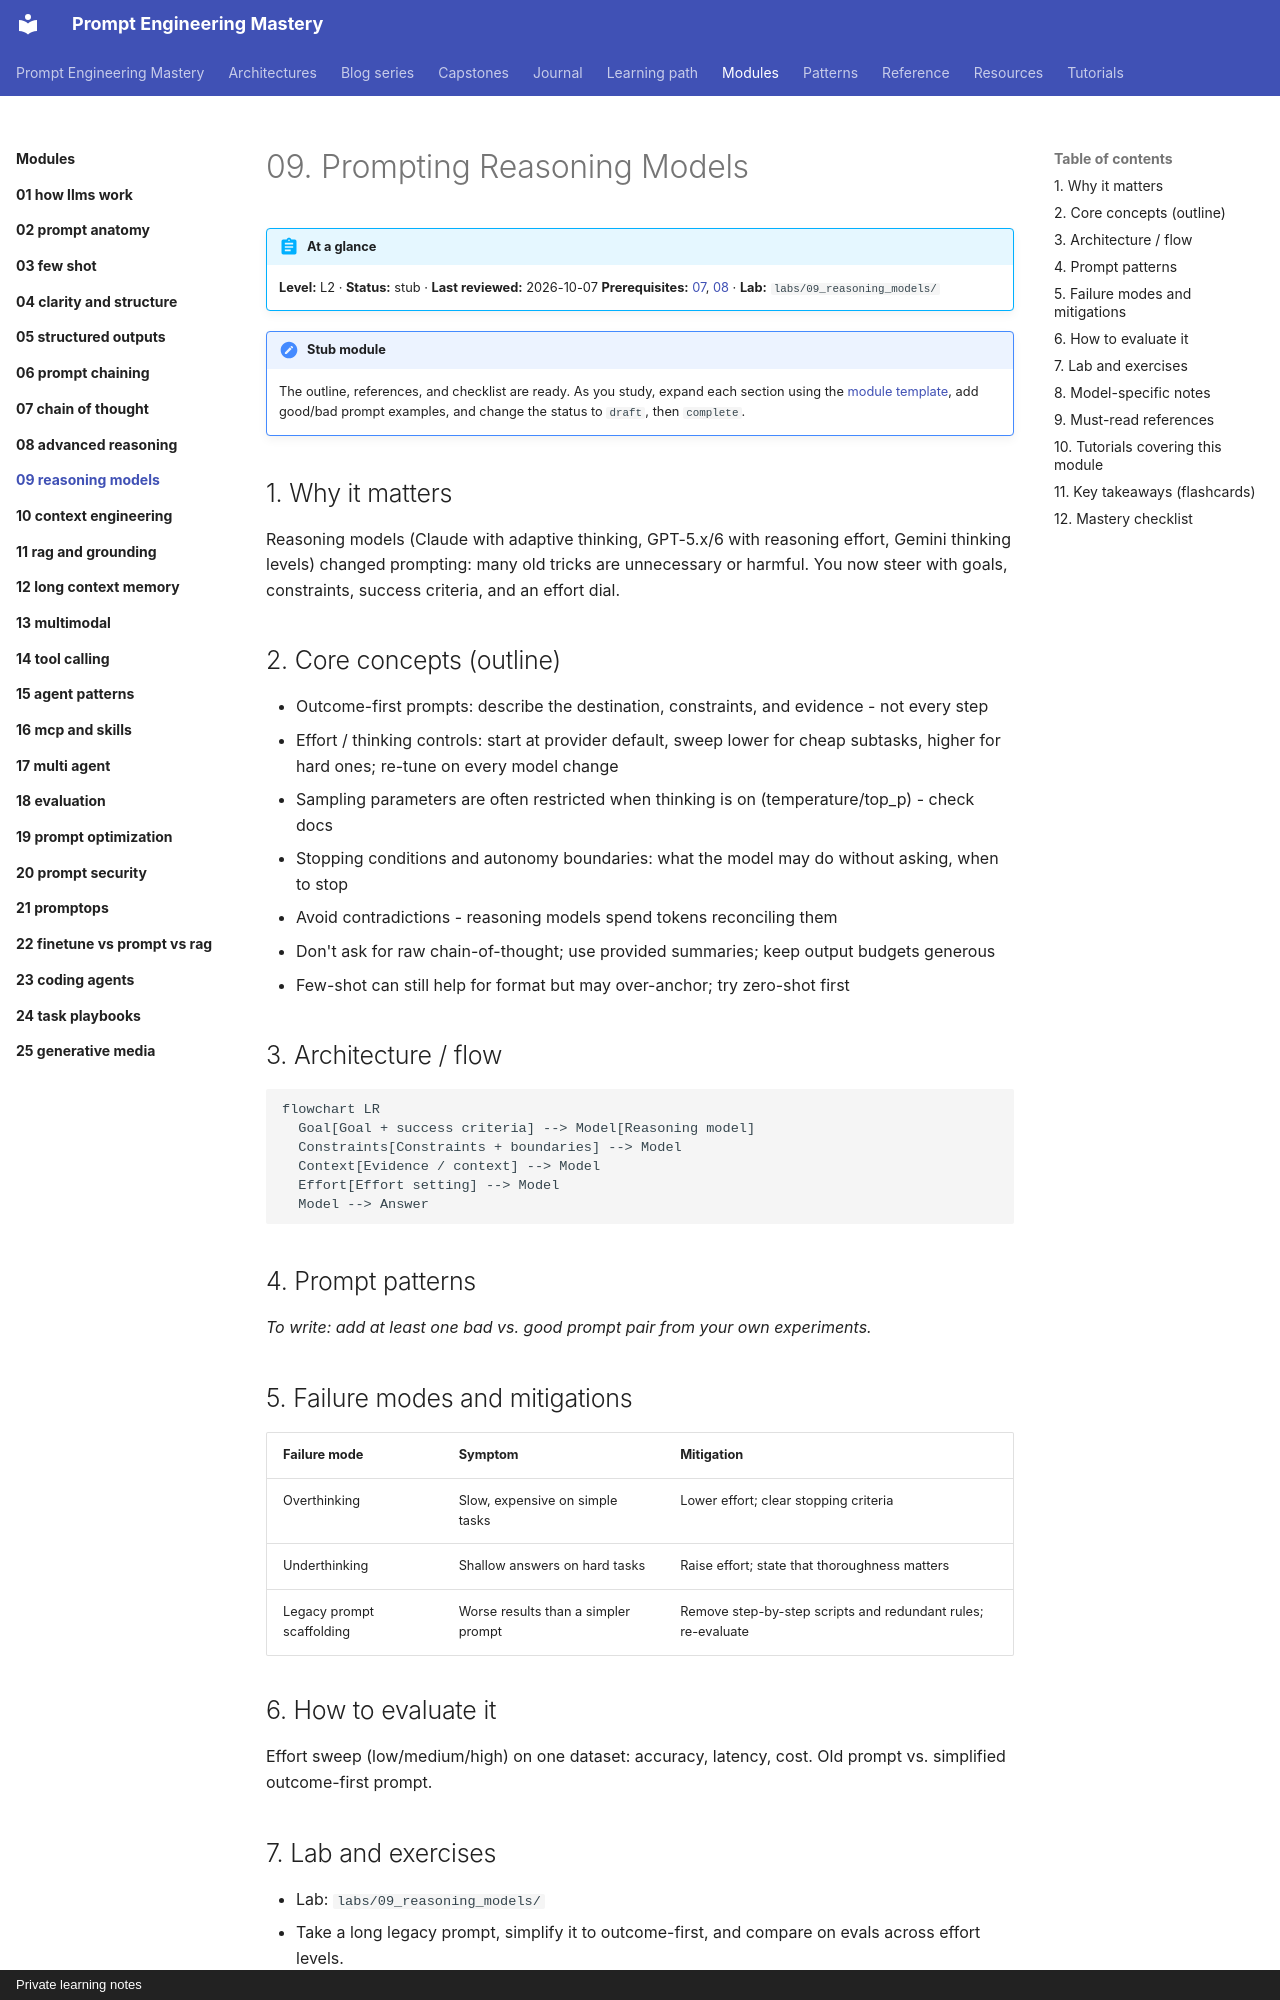

repository: atutorial5891-design/promptEngineering · page: modules/09-reasoning-models/index.html · generator: mkdocs · copyright: Private learning notes

---
tags:
  - L2
  - reasoning
  - fast-changing
---

# 09. Prompting Reasoning Models

!!! abstract "At a glance"
    **Level:** L2 · **Status:** stub · **Last reviewed:** 2026-10-07
    **Prerequisites:** [07](../07-chain-of-thought/index.md), [08](../08-advanced-reasoning/index.md) · **Lab:** `labs/09_reasoning_models/`

!!! note "Stub module"
    The outline, references, and checklist are ready. As you study, expand each section using the [module template](../../templates/module-design-doc.md), add good/bad prompt examples, and change the status to `draft`, then `complete`.

## 1. Why it matters

Reasoning models (Claude with adaptive thinking, GPT-5.x/6 with reasoning effort, Gemini thinking levels) changed prompting: many old tricks are unnecessary or harmful. You now steer with goals, constraints, success criteria, and an effort dial.

## 2. Core concepts (outline)

- Outcome-first prompts: describe the destination, constraints, and evidence - not every step
- Effort / thinking controls: start at provider default, sweep lower for cheap subtasks, higher for hard ones; re-tune on every model change
- Sampling parameters are often restricted when thinking is on (temperature/top_p) - check docs
- Stopping conditions and autonomy boundaries: what the model may do without asking, when to stop
- Avoid contradictions - reasoning models spend tokens reconciling them
- Don't ask for raw chain-of-thought; use provided summaries; keep output budgets generous
- Few-shot can still help for format but may over-anchor; try zero-shot first

## 3. Architecture / flow

```mermaid
flowchart LR
  Goal[Goal + success criteria] --> Model[Reasoning model]
  Constraints[Constraints + boundaries] --> Model
  Context[Evidence / context] --> Model
  Effort[Effort setting] --> Model
  Model --> Answer
```

## 4. Prompt patterns

*To write: add at least one bad vs. good prompt pair from your own experiments.*

## 5. Failure modes and mitigations

| Failure mode | Symptom | Mitigation |
| --- | --- | --- |
| Overthinking | Slow, expensive on simple tasks | Lower effort; clear stopping criteria |
| Underthinking | Shallow answers on hard tasks | Raise effort; state that thoroughness matters |
| Legacy prompt scaffolding | Worse results than a simpler prompt | Remove step-by-step scripts and redundant rules; re-evaluate |
